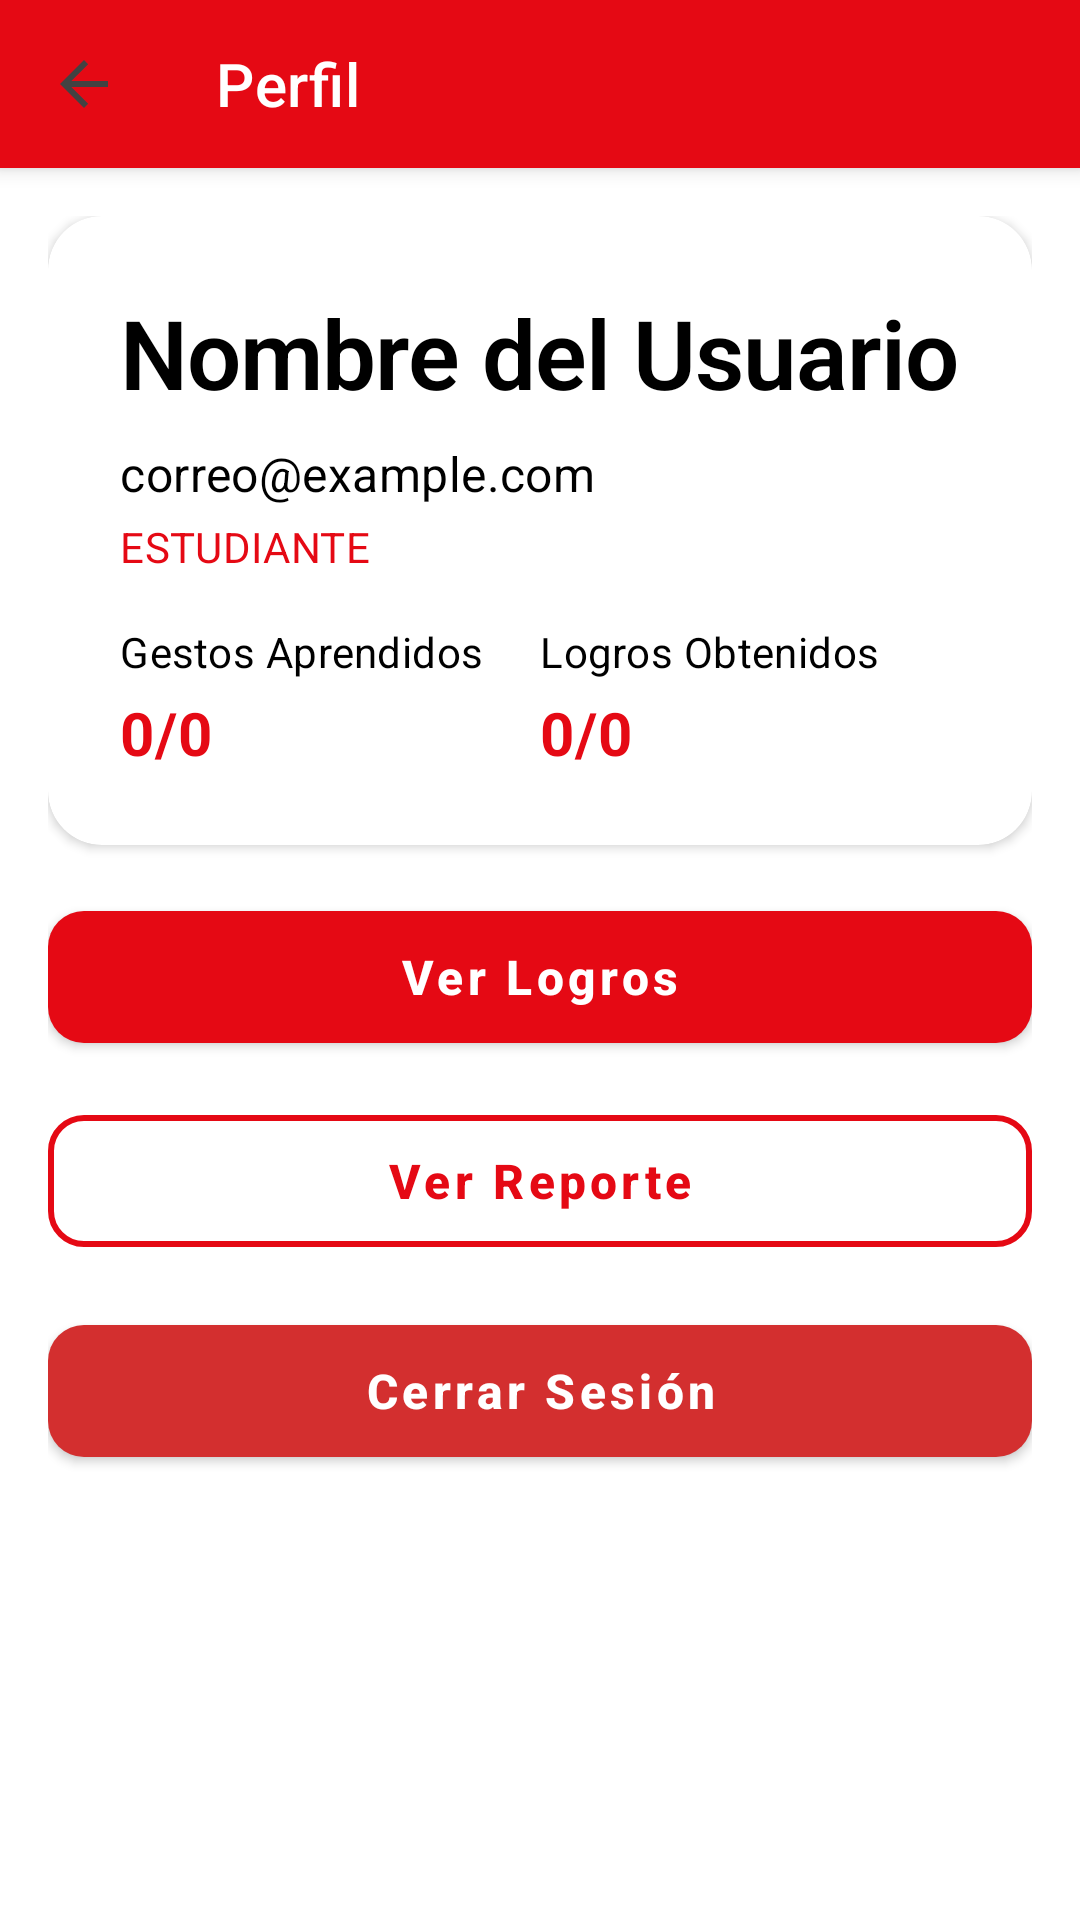

Here is an Android app screen rendered from its layout file. Give the layout XML and the strings, colors and styles it references.
<!-- AndroidManifest.xml: application theme Theme.Ensenando -->
<!-- res/layout/fragment_profile.xml -->
<?xml version="1.0" encoding="utf-8"?>
<androidx.coordinatorlayout.widget.CoordinatorLayout xmlns:android="http://schemas.android.com/apk/res/android"
    xmlns:app="http://schemas.android.com/apk/res-auto"
    xmlns:tools="http://schemas.android.com/tools"
    android:layout_width="match_parent"
    android:layout_height="match_parent"
    android:background="?android:attr/colorBackground">

    <com.google.android.material.appbar.AppBarLayout
        android:layout_width="match_parent"
        android:layout_height="wrap_content"
        android:elevation="0dp"
        android:theme="@style/Theme.Ensenando">

        <com.google.android.material.appbar.MaterialToolbar
            android:id="@+id/toolbar"
            android:layout_width="match_parent"
            android:layout_height="?attr/actionBarSize"
            android:background="@color/streaming_red"
            android:elevation="0dp"
            app:title="Perfil"
            app:titleTextColor="@color/white"
            app:navigationIcon="?attr/homeAsUpIndicator" />
    </com.google.android.material.appbar.AppBarLayout>

    <androidx.core.widget.NestedScrollView
        android:layout_width="match_parent"
        android:layout_height="match_parent"
        app:layout_behavior="@string/appbar_scrolling_view_behavior">

        <LinearLayout
            android:layout_width="match_parent"
            android:layout_height="wrap_content"
            android:orientation="vertical"
            android:padding="16dp">

            
            <com.google.android.material.card.MaterialCardView
                android:layout_width="match_parent"
                android:layout_height="wrap_content"
                android:layout_marginBottom="16dp"
                app:cardBackgroundColor="?attr/colorSurface"
                app:cardCornerRadius="18dp"
                app:cardElevation="2dp">

                <LinearLayout
                    android:layout_width="match_parent"
                    android:layout_height="wrap_content"
                    android:orientation="vertical"
                    android:padding="24dp">

                    <TextView
                        android:id="@+id/tvNombre"
                        android:layout_width="wrap_content"
                        android:layout_height="wrap_content"
                        android:text="Nombre del Usuario"
                        android:textAppearance="@style/TextAppearance.Headline1"
                        android:textColor="?attr/colorOnSurface"
                        android:textStyle="bold" />

                    <TextView
                        android:id="@+id/tvCorreo"
                        android:layout_width="wrap_content"
                        android:layout_height="wrap_content"
                        android:layout_marginTop="8dp"
                        android:text="correo@example.com"
                        android:textAppearance="@style/TextAppearance.Body1"
                        android:textColor="?attr/colorOnSurface" />

                    <TextView
                        android:id="@+id/tvRol"
                        android:layout_width="wrap_content"
                        android:layout_height="wrap_content"
                        android:layout_marginTop="4dp"
                        android:text="ESTUDIANTE"
                        android:textAppearance="@style/TextAppearance.Body2"
                        android:textColor="?attr/colorPrimary" />

                    
                    <LinearLayout
                        android:layout_width="match_parent"
                        android:layout_height="wrap_content"
                        android:layout_marginTop="16dp"
                        android:orientation="horizontal">

                        <LinearLayout
                            android:layout_width="0dp"
                            android:layout_height="wrap_content"
                            android:layout_weight="1"
                            android:orientation="vertical">

                            <TextView
                                android:layout_width="wrap_content"
                                android:layout_height="wrap_content"
                                android:text="Gestos Aprendidos"
                                android:textAppearance="@style/TextAppearance.Body2"
                                android:textColor="?attr/colorOnSurface" />

                            <TextView
                                android:id="@+id/tvProgresoGestos"
                                android:layout_width="wrap_content"
                                android:layout_height="wrap_content"
                                android:layout_marginTop="4dp"
                                android:text="0/0"
                                android:textAppearance="@style/TextAppearance.Headline3"
                                android:textColor="?attr/colorPrimary" />
                        </LinearLayout>

                        <LinearLayout
                            android:layout_width="0dp"
                            android:layout_height="wrap_content"
                            android:layout_weight="1"
                            android:orientation="vertical">

                            <TextView
                                android:layout_width="wrap_content"
                                android:layout_height="wrap_content"
                                android:text="Logros Obtenidos"
                                android:textAppearance="@style/TextAppearance.Body2"
                                android:textColor="?attr/colorOnSurface" />

                            <TextView
                                android:id="@+id/tvProgresoLogros"
                                android:layout_width="wrap_content"
                                android:layout_height="wrap_content"
                                android:layout_marginTop="4dp"
                                android:text="0/0"
                                android:textAppearance="@style/TextAppearance.Headline3"
                                android:textColor="?attr/colorPrimary" />
                        </LinearLayout>
                    </LinearLayout>
                </LinearLayout>
            </com.google.android.material.card.MaterialCardView>

            
            <com.google.android.material.button.MaterialButton
                android:id="@+id/btnLogros"
                style="@style/Widget.Ensenando.Button.Primary"
                android:layout_width="match_parent"
                android:layout_height="wrap_content"
                android:layout_marginBottom="12dp"
                android:text="Ver Logros" />

            <com.google.android.material.button.MaterialButton
                android:id="@+id/btnBuscarDocente"
                style="@style/Widget.Ensenando.Button.Secondary"
                android:layout_width="match_parent"
                android:layout_height="wrap_content"
                android:layout_marginBottom="12dp"
                android:text="Buscar Docente"
                android:visibility="gone" />

            <com.google.android.material.button.MaterialButton
                android:id="@+id/btnDescargarReporte"
                style="@style/Widget.Ensenando.Button.Secondary"
                android:layout_width="match_parent"
                android:layout_height="wrap_content"
                android:layout_marginBottom="12dp"
                android:text="Ver Reporte" />

            
            <TextView
                android:id="@+id/tvSolicitudesTitle"
                android:layout_width="wrap_content"
                android:layout_height="wrap_content"
                android:layout_marginTop="16dp"
                android:layout_marginBottom="8dp"
                android:text="Solicitudes"
                android:textAppearance="@style/TextAppearance.Headline3"
                android:textColor="?attr/colorOnSurface"
                android:visibility="gone" />

            <androidx.recyclerview.widget.RecyclerView
                android:id="@+id/rvSolicitudes"
                android:layout_width="match_parent"
                android:layout_height="wrap_content"
                android:nestedScrollingEnabled="false"
                android:visibility="gone"
                tools:listitem="@layout/item_solicitud" />

            
            <com.google.android.material.button.MaterialButton
                android:id="@+id/btnCerrarSesion"
                style="@style/Widget.Ensenando.Button.Primary"
                android:layout_width="match_parent"
                android:layout_height="wrap_content"
                android:layout_marginTop="2dp"
                android:text="Cerrar Sesión"
                app:backgroundTint="@color/accent_error" />

        </LinearLayout>
    </androidx.core.widget.NestedScrollView>

</androidx.coordinatorlayout.widget.CoordinatorLayout>
<!-- res/layout/item_solicitud.xml (included above) -->
<?xml version="1.0" encoding="utf-8"?>
<com.google.android.material.card.MaterialCardView xmlns:android="http://schemas.android.com/apk/res/android"
    xmlns:app="http://schemas.android.com/apk/res-auto"
    android:layout_width="match_parent"
    android:layout_height="wrap_content"
    android:layout_margin="6dp"
    android:background="@drawable/bg_card_shadow"
    app:cardCornerRadius="14dp"
    app:cardElevation="0dp"
    app:strokeWidth="0dp">

    <LinearLayout
        android:layout_width="match_parent"
        android:layout_height="wrap_content"
        android:orientation="horizontal"
        android:padding="16dp">

        <LinearLayout
            android:layout_width="0dp"
            android:layout_height="wrap_content"
            android:layout_weight="1"
            android:orientation="vertical">

            <TextView
                android:id="@+id/tvDocenteNombre"
                android:layout_width="wrap_content"
                android:layout_height="wrap_content"
                android:text="Docente"
                android:textAppearance="@style/TextAppearance.Body1"
                android:textColor="?attr/colorOnSurface"
                android:textStyle="bold" />

            
            <TextView
                android:id="@+id/tvCorreo"
                android:layout_width="wrap_content"
                android:layout_height="wrap_content"
                android:layout_marginTop="4dp"
                android:text="correo@example.com"
                android:textAppearance="@style/TextAppearance.Body2"
                android:textColor="?attr/colorOnSurfaceVariant"
                android:visibility="gone" />

            
            <TextView
                android:id="@+id/tvFechaSolicitud"
                android:layout_width="wrap_content"
                android:layout_height="wrap_content"
                android:layout_marginTop="4dp"
                android:text="Fecha"
                android:textAppearance="@style/TextAppearance.Body2"
                android:textColor="?attr/colorOnSurfaceVariant"
                android:visibility="gone" />

            <TextView
                android:id="@+id/tvEstado"
                android:layout_width="wrap_content"
                android:layout_height="wrap_content"
                android:layout_marginTop="4dp"
                android:text="Estado"
                android:textAppearance="@style/TextAppearance.Body2"
                android:textColor="?attr/colorOnSurface" />
        </LinearLayout>

        <LinearLayout
            android:layout_width="wrap_content"
            android:layout_height="wrap_content"
            android:orientation="horizontal">

            <com.google.android.material.button.MaterialButton
                android:id="@+id/btnAceptar"
                style="@style/Widget.Ensenando.Button.Text"
                android:layout_width="wrap_content"
                android:layout_height="wrap_content"
                android:text="Aceptar"
                android:textColor="@color/accent_success"
                android:visibility="gone" />

            <com.google.android.material.button.MaterialButton
                android:id="@+id/btnRechazar"
                style="@style/Widget.Ensenando.Button.Text"
                android:layout_width="wrap_content"
                android:layout_height="wrap_content"
                android:text="Rechazar"
                android:textColor="@color/accent_error"
                android:visibility="gone" />
        </LinearLayout>
    </LinearLayout>
</com.google.android.material.card.MaterialCardView>
<!-- resources referenced by this layout -->
<resources>
  <color name="accent_error">#D32F2F</color>
  <color name="accent_success">#00C853</color>
  <color name="streaming_red">#E50914</color>
  <color name="white">#FFFFFF</color>
  <style name="TextAppearance.Body1" parent="TextAppearance.MaterialComponents.Body1">
          <item name="android:textSize">16sp</item>
          <item name="android:textStyle">normal</item>
          <item name="android:textColor">@color/text_primary_light</item>
          <item name="android:letterSpacing">0.01</item>
      </style>
  <style name="TextAppearance.Body2" parent="TextAppearance.MaterialComponents.Body2">
          <item name="android:textSize">14sp</item>
          <item name="android:textStyle">normal</item>
          <item name="android:textColor">@color/text_secondary_light</item>
          <item name="android:letterSpacing">0.01</item>
      </style>
  <style name="TextAppearance.Headline1" parent="TextAppearance.MaterialComponents.Headline1">
          <item name="android:textSize">32sp</item>
          <item name="android:textStyle">bold</item>
          <item name="android:textColor">@color/text_primary_light</item>
          <item name="android:letterSpacing">-0.01</item>
      </style>
  <style name="TextAppearance.Headline3" parent="TextAppearance.MaterialComponents.Headline3">
          <item name="android:textSize">20sp</item>
          <item name="android:textStyle">bold</item>
          <item name="android:textColor">@color/text_primary_light</item>
          <item name="android:letterSpacing">0.01</item>
      </style>
  <style name="Theme.Ensenando" parent="Base.Theme.Ensenando" />
  <style name="Widget.Ensenando.Button.Primary" parent="Widget.MaterialComponents.Button">
          <item name="android:layout_height">56dp</item>
          <item name="android:minHeight">56dp</item>
          <item name="android:paddingStart">24dp</item>
          <item name="android:paddingEnd">24dp</item>
          <item name="cornerRadius">12dp</item>
          <item name="android:textAllCaps">false</item>
          <item name="android:textSize">16sp</item>
          <item name="android:textStyle">bold</item>
          <item name="android:textColor">@color/white</item>
          <item name="backgroundTint">@color/streaming_red</item>
          <item name="android:elevation">4dp</item>
      </style>
  <style name="Widget.Ensenando.Button.Text" parent="Widget.MaterialComponents.Button.TextButton">
          <item name="android:layout_height">48dp</item>
          <item name="android:minHeight">48dp</item>
          <item name="android:paddingStart">16dp</item>
          <item name="android:paddingEnd">16dp</item>
          <item name="android:textAllCaps">false</item>
          <item name="android:textSize">14sp</item>
          <item name="android:textStyle">bold</item>
          <item name="android:textColor">@color/streaming_red</item>
          <item name="android:elevation">0dp</item>
      </style>
  <color name="text_primary_light">#000000</color>
  <color name="text_secondary_light">#424242</color>
  <color name="streaming_red_dark">#B20710</color>
  <color name="uleam_primary">#1E88E5</color>
  <color name="uleam_primary_dark">#1565C0</color>
  <color name="background_primary_light">#FFFFFF</color>
  <color name="surface_light">#FFFFFF</color>
  <color name="surface_variant_light">#F5F5F5</color>
  <color name="card_background_light">#FFFFFF</color>
</resources>
